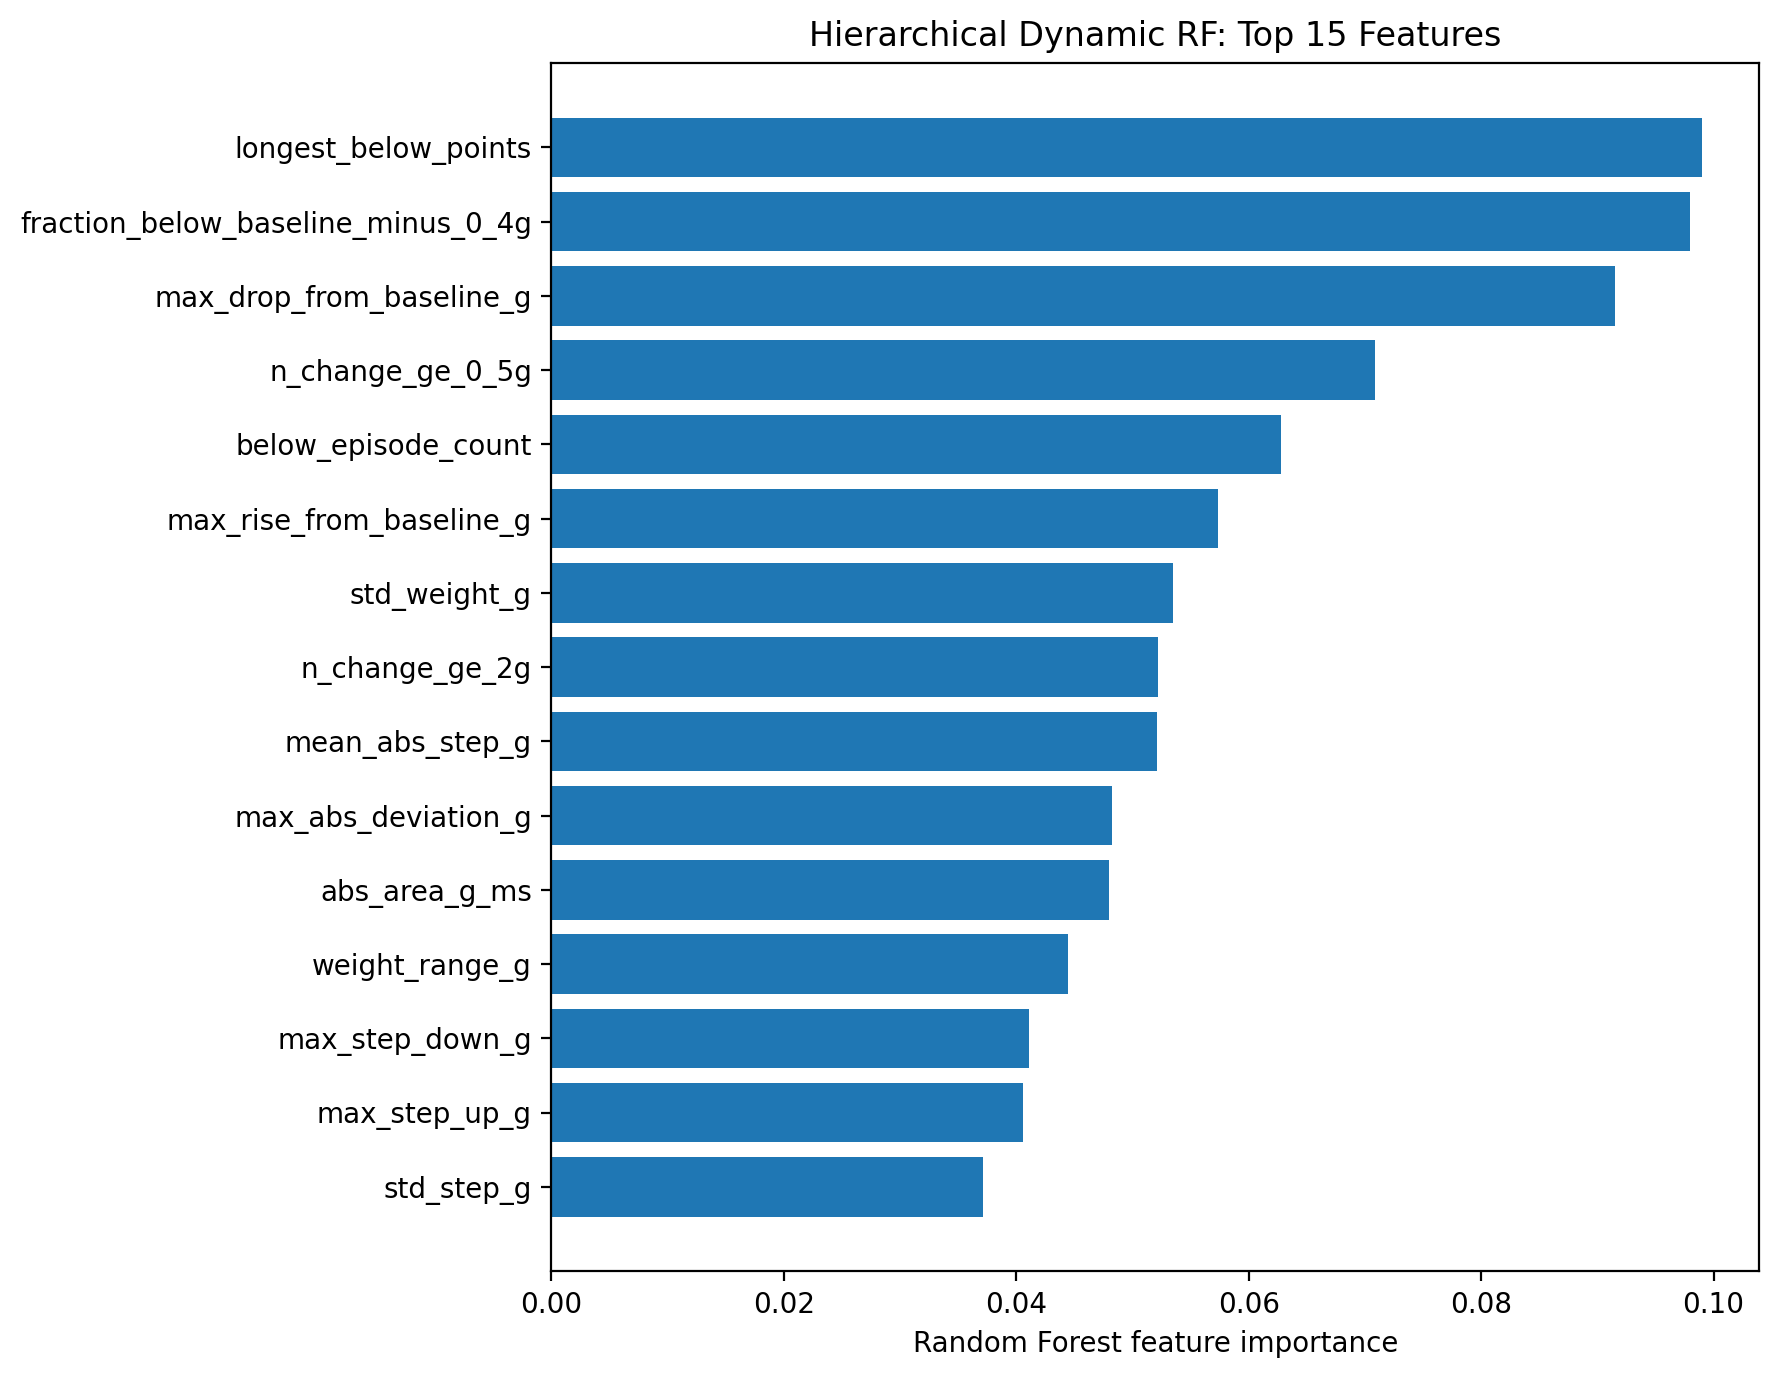

The data file committed next to this chart (first rows):
feature, rf_importance
longest_below_points, 0.09899
fraction_below_baseline_minus_0_4g, 0.09797
max_drop_from_baseline_g, 0.0915
n_change_ge_0_5g, 0.07084
below_episode_count, 0.06275
max_rise_from_baseline_g, 0.05736
std_weight_g, 0.05349
n_change_ge_2g, 0.05223
mean_abs_step_g, 0.05214
max_abs_deviation_g, 0.04823
abs_area_g_ms, 0.04802
weight_range_g, 0.04442
max_step_down_g, 0.04112
max_step_up_g, 0.04061
std_step_g, 0.03712
n_change_ge_5g, 0.03621
signed_area_g_ms, 0.02997
time_to_min_ms, 0.02585
start_std_g, 0.004862
start_mean_delta_g, 0.002378
time_to_max_ms, 0.002136
end_std_g, 0.001808
duration_ms, 0.0
n_samples, 0.0
